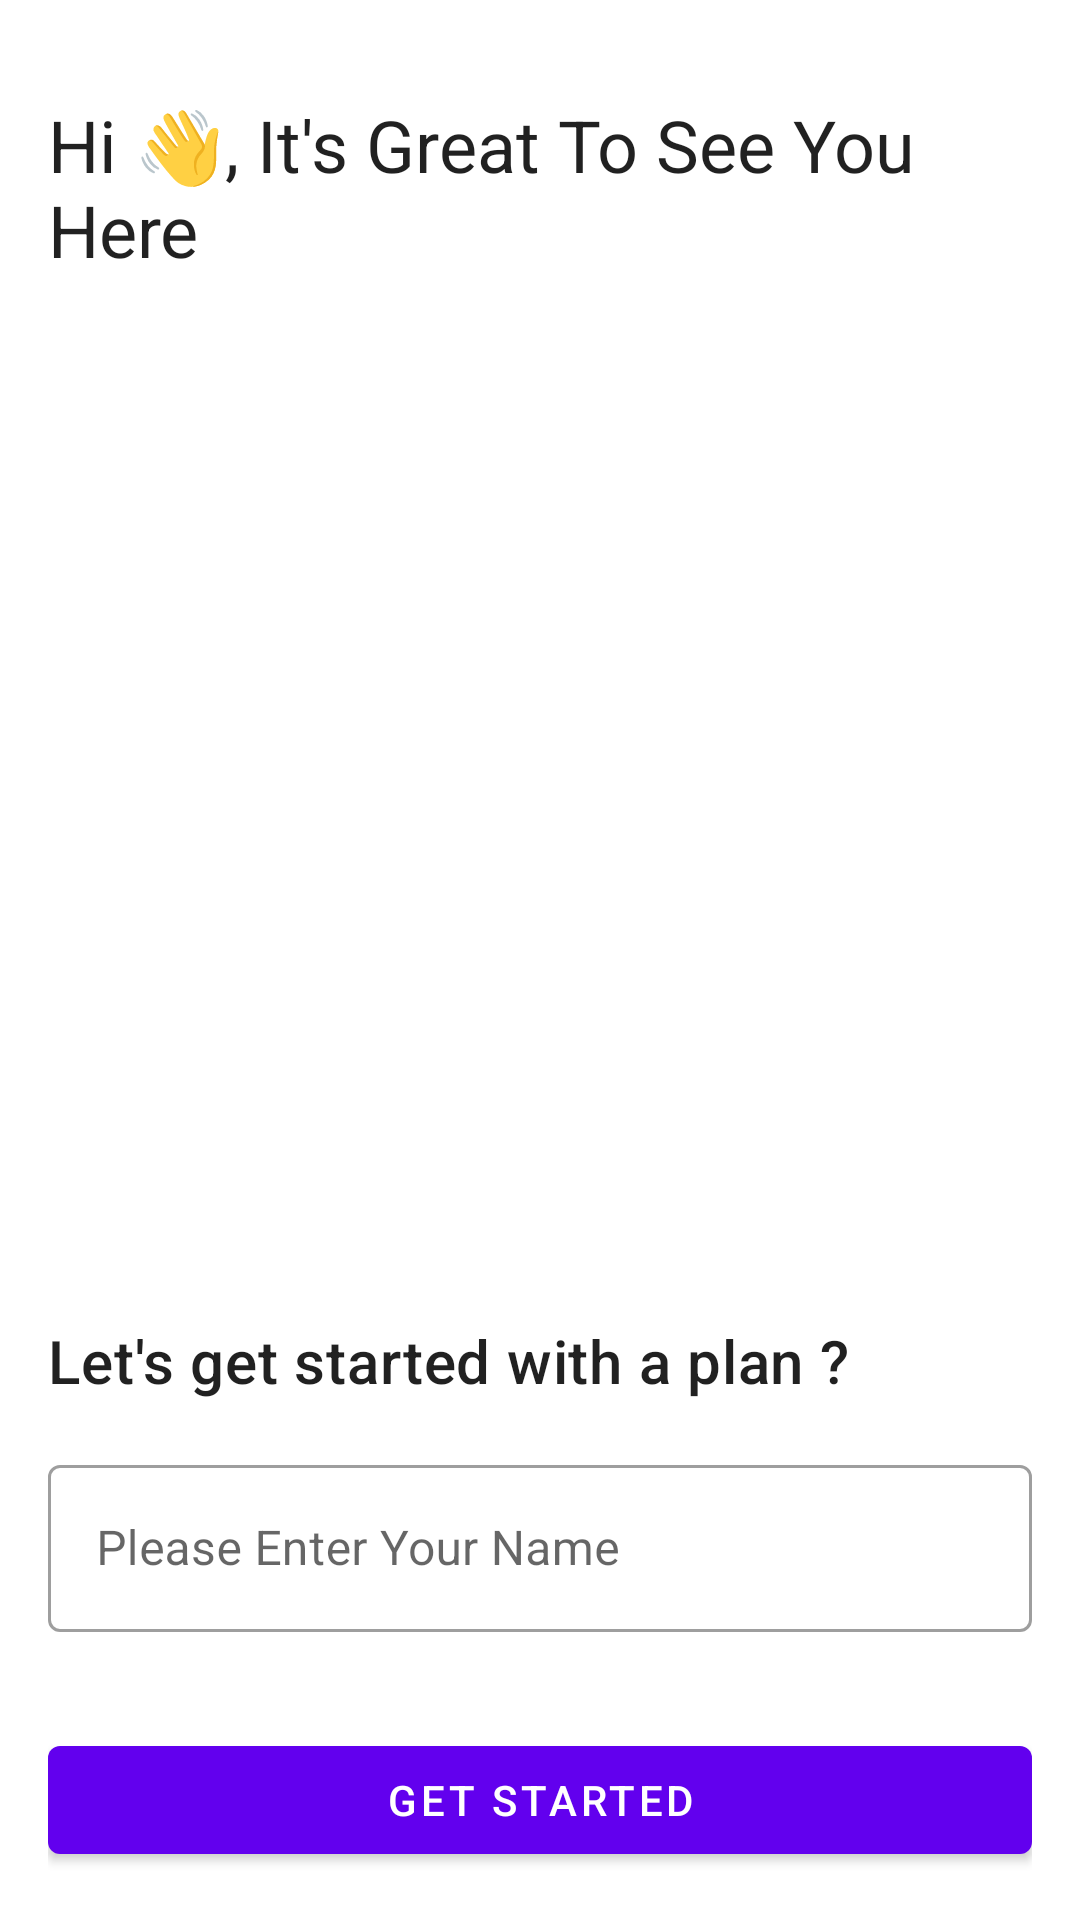

The Android layout XML behind this screen, and the referenced resources:
<!-- AndroidManifest.xml: application theme AppTheme -->
<!-- res/layout/activity_login.xml -->
<?xml version="1.0" encoding="utf-8"?>
<layout xmlns:android="http://schemas.android.com/apk/res/android"
    xmlns:app="http://schemas.android.com/apk/res-auto"
    xmlns:tools="http://schemas.android.com/tools"
    >
  <data>

  </data>
  <androidx.constraintlayout.widget.ConstraintLayout
      android:layout_width="match_parent"
      android:layout_height="match_parent"
      android:padding="16dp"
      tools:context=".view.login.LoginActivity"
      >

    <ImageView
        android:id="@+id/master_plan_iv"
        android:layout_width="0dp"
        android:layout_height="280dp"
        android:layout_marginTop="32dp"
        android:layout_marginBottom="32dp"
        app:layout_constraintBottom_toTopOf="@+id/textView"
        app:layout_constraintEnd_toEndOf="parent"
        app:layout_constraintHorizontal_bias="0.0"
        app:layout_constraintStart_toStartOf="parent"
        app:layout_constraintTop_toBottomOf="@+id/textView2"
        tools:srcCompat="@drawable/master_plan"
        />
    <TextView
        android:id="@+id/textView"
        style="@style/TextAppearance.MaterialComponents.Headline6"
        android:layout_width="0dp"
        android:layout_height="wrap_content"
        android:layout_marginBottom="16dp"
        android:text="@string/let_s_get_started_with_a_plan"
        app:layout_constraintBottom_toTopOf="@+id/fullname_til"
        app:layout_constraintEnd_toEndOf="@+id/fullname_til"
        app:layout_constraintStart_toStartOf="@+id/fullname_til"
        />
    <TextView
        android:id="@+id/textView2"
        style="@style/TextAppearance.MaterialComponents.Headline5"
        android:layout_width="0dp"
        android:layout_height="wrap_content"
        android:layout_marginTop="16dp"
        android:text="@string/hi_it_s_great_to_see_you_here"
        app:layout_constraintEnd_toEndOf="parent"
        app:layout_constraintStart_toStartOf="parent"
        app:layout_constraintTop_toTopOf="parent"
        />


    <com.google.android.material.textfield.TextInputLayout
        android:id="@+id/fullname_til"
        style="@style/Widget.MaterialComponents.TextInputLayout.OutlinedBox"
        android:layout_width="match_parent"
        android:layout_height="wrap_content"
        android:layout_marginBottom="32dp"
        app:layout_constraintBottom_toTopOf="@+id/login_btn"
        app:layout_constraintEnd_toEndOf="parent"
        app:layout_constraintStart_toStartOf="parent"
        >

      <com.google.android.material.textfield.TextInputEditText
          android:layout_width="match_parent"
          android:layout_height="wrap_content"
          android:hint="@string/please_enter_your_name"
          android:imeOptions="actionNext"
          android:maxLines="1"
          android:nextFocusDown="@id/login_btn"
          android:singleLine="true"
          />

    </com.google.android.material.textfield.TextInputLayout>
    <com.google.android.material.button.MaterialButton
        android:id="@+id/login_btn"
        android:layout_width="0dp"
        android:layout_height="wrap_content"
        android:imeOptions="actionDone"
        android:text="@string/get_started"
        app:layout_constraintBottom_toBottomOf="parent"
        app:layout_constraintEnd_toEndOf="parent"
        app:layout_constraintStart_toStartOf="parent"
        />
  </androidx.constraintlayout.widget.ConstraintLayout>
</layout>
<!-- resources referenced by this layout -->
<resources>
  <!-- drawable master_plan: webp bitmap (drawable, 50578 bytes) -->
  <string name="get_started">Get Started</string>
  <string name="hi_it_s_great_to_see_you_here">Hi 👋, It\'s Great To See You Here</string>
  <string name="let_s_get_started_with_a_plan">Let\'s get started with a plan ?</string>
  <string name="please_enter_your_name">Please Enter Your Name</string>
  <style name="AppTheme" parent="Theme.MaterialComponents.Light.DarkActionBar">
      
      <item name="colorPrimary">@color/colorPrimary</item>
      <item name="colorPrimaryDark">@color/colorPrimaryDark</item>
      <item name="colorAccent">@color/colorAccent</item>
    </style>
  <!-- not gathered from this repository: default colours our renderer supplied (Android Studio template values) -->
  <color name="colorPrimary">#FF6200EE</color>
  <color name="colorPrimaryDark">#FF3700B3</color>
  <color name="colorAccent">#FF03DAC5</color>
</resources>
